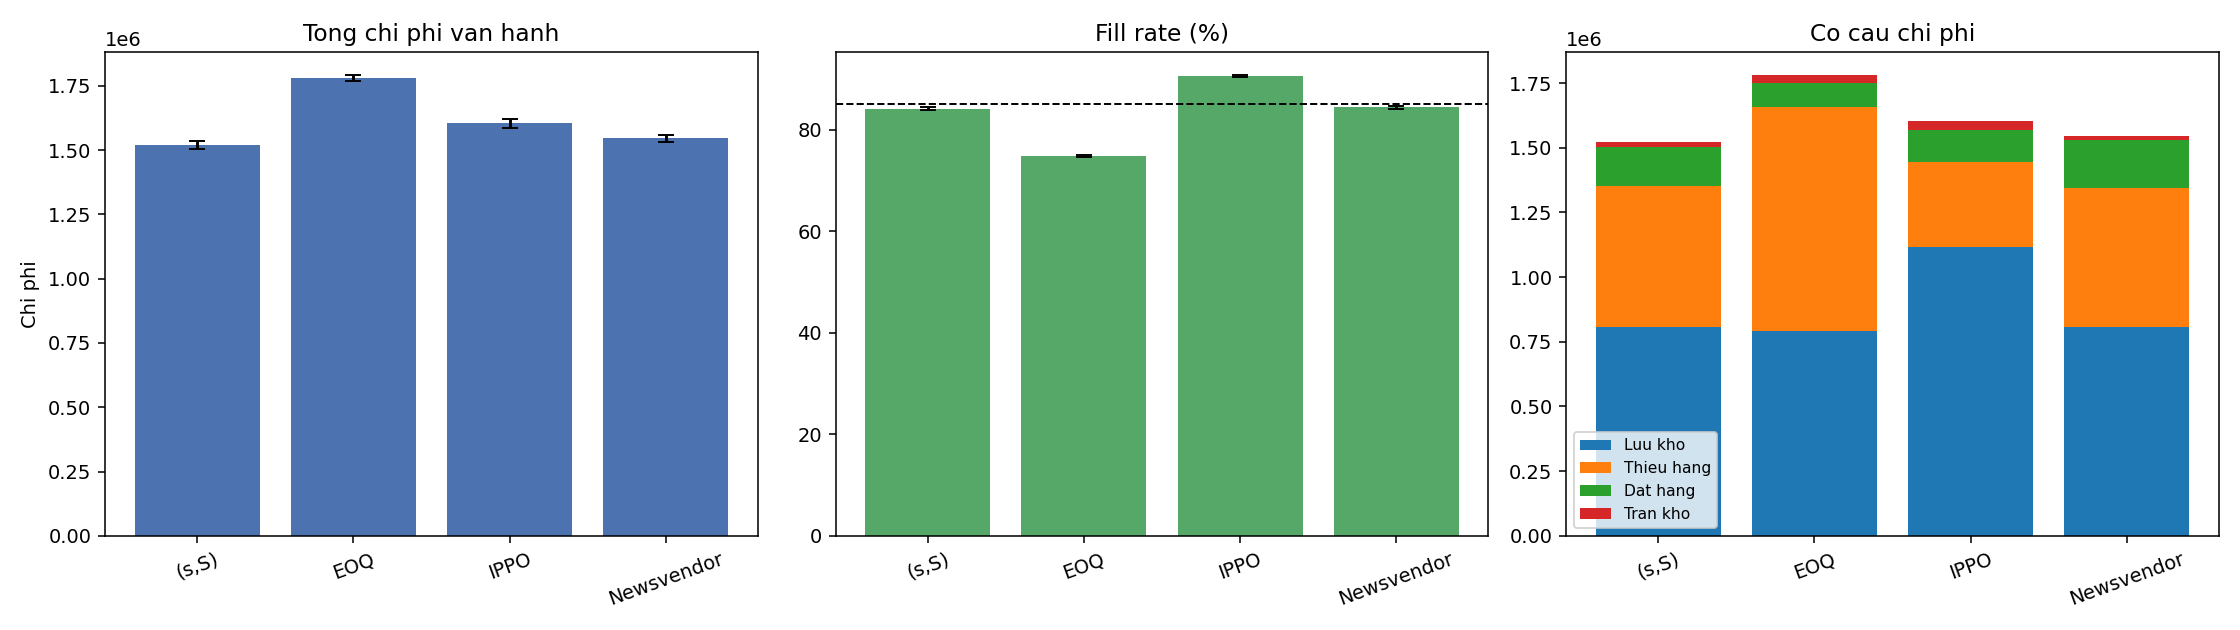

The table this chart was drawn from, first rows:
policy, total_cost_mean, total_cost_std, holding_cost_mean, holding_cost_std, stockout_cost_mean, stockout_cost_std, ordering_cost_mean, ordering_cost_std, overflow_cost_mean, overflow_cost_std, fill_rate_mean, fill_rate_std, avg_inventory_mean, avg_inventory_std, n_order_events_mean, n_order_events_std, inventory_std_mean, inventory_std_std, service_penalty_shaping_mean, service_penalty_shaping_std
(s,S), 1520337, 14634, 807198, 21632, 545684, 13514, 149203, 1795, 18252, 1336, 0.8413, 0.002672, 2212, 59.27, 29841, 359, 714.5, 36.26, 367668, 35487
EOQ, 1779966, 11244, 789953, 18708, 868000, 23258, 92864, 1317, 29148, 1643, 0.7476, 0.001976, 2164, 51.25, 18573, 263.5, 557.9, 20.73, 1708046, 50644
IPPO, 1603908, 19179, 1117670, 19057, 325779, 5739, 123494, 1398, 36965, 4475, 0.9052, 0.001688, 3062, 52.21, 24699, 279.5, 768.2, 41.72, 106759, 7419
Newsvendor, 1545816, 13801, 808608, 20076, 536469, 13066, 184572, 2159, 16166, 1492, 0.844, 0.002626, 2215, 55, 36914, 431.8, 774.3, 33.25, 337479, 28958
